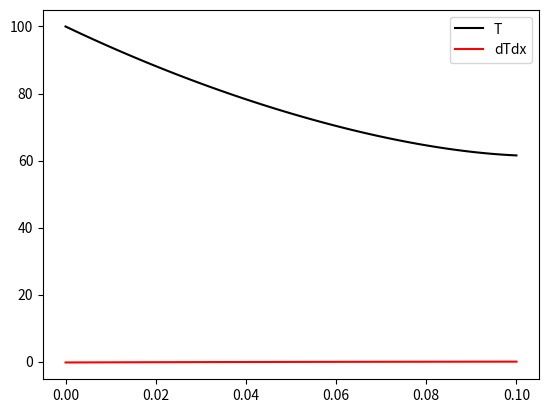

Write Python code to recreate this figure.
from scipy.integrate import solve_bvp
import matplotlib.pyplot as plt
import numpy as np

#parameters
h = 20   #W/m2/K
k = 14   #W/m/K
Tair = 20 
L = 0.1   #m

def dydx(x,y):
	 #y = [T u]
	 # where u = r^2 dT/dx
	 r = lambda x:0.02 - 0.1*x
	 rx=r(x)

	 dydx_arr = [y[1]/rx**2, 2*h/k*rx*(y[0]-Tair)]
	 return dydx_arr

def mybc(y0,yL):
	 # y0 = y(x = 0) = [T(0) u(0)]
	 # yL = y(x = L) = [T(L) u(L)]
	 r = lambda x:0.02 - 0.1*x
	 resid = [y0[0]-100,
              h*(yL[0]-Tair)+k*yL[1]/r(L)**2]
	 return resid    


# solve using solve_bvp  
x_vals=np.linspace(0,L,100)
sol=solve_bvp(dydx,mybc,x_vals,np.zeros((2,x_vals.size)))


#plot results

plt.figure()
plt.plot(sol.x,sol.y[0],'k-',label='T')
plt.plot(sol.x,sol.y[1],'r-',label='dTdx')
plt.legend()
plt.show()